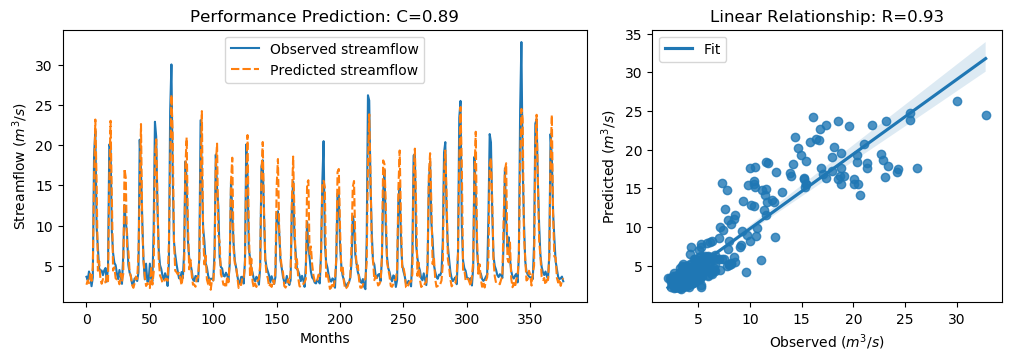

Values plotted in this chart, from the file beside it:
y_true, y_pred, y_true_scaled, y_pred_scaled
3.63, 2.64, -0.5645, -0.7054
3.21, 3.198, -0.6243, -0.626
4.29, 2.833, -0.4707, -0.6778
3.67, 3.987, -0.5589, -0.5138
2.46, 3.115, -0.7309, -0.6378
3.54, 4.84, -0.5773, -0.3925
18.82, 15.51, 1.595, 1.125
21.76, 23.16, 2.013, 2.213
9.83, 15.39, 0.3169, 1.107
7.16, 4.389, -0.06268, -0.4566
4.67, 5.584, -0.4167, -0.2867
4.44, 3.361, -0.4494, -0.6029
4.4, 2.763, -0.4551, -0.6878
3.83, 3.354, -0.5361, -0.6038
4.42, 2.981, -0.4522, -0.6568
4.72, 2.933, -0.4096, -0.6637
3.03, 3.771, -0.6499, -0.5445
4.87, 3.082, -0.3883, -0.6425
20.07, 15.57, 1.773, 1.133
19.62, 23.01, 1.709, 2.191
9.33, 13.32, 0.2458, 0.8138
6.56, 4.392, -0.148, -0.4563
5.37, 4.816, -0.3172, -0.3959
5.07, 3.434, -0.3598, -0.5924
4.02, 3.303, -0.5091, -0.611
3.34, 3.367, -0.6058, -0.6019
4.47, 2.699, -0.4451, -0.6969
3.61, 4.04, -0.5674, -0.5063
2.75, 3.023, -0.6897, -0.6508
6.28, 4, -0.1878, -0.5119
12.55, 17.05, 0.7036, 1.344
10.44, 15.94, 0.4036, 1.185
9.01, 7.398, 0.2003, -0.0288
5.12, 6.957, -0.3527, -0.09151
4.16, 4.29, -0.4892, -0.4706
3.72, 3.654, -0.5518, -0.5611
2.73, 2.589, -0.6925, -0.7126
2.73, 2.26, -0.6925, -0.7593
3.43, 2.831, -0.593, -0.6781
3.4, 3.662, -0.5972, -0.56
3.1, 3.352, -0.6399, -0.6041
4.17, 6.491, -0.4878, -0.1578
20.66, 14.08, 1.857, 0.9212
16.78, 22.61, 1.305, 2.134
10.67, 9.896, 0.4363, 0.3263
5.59, 5.589, -0.2859, -0.2861
3.31, 3.738, -0.61, -0.5492
5.26, 2.487, -0.3328, -0.7271
3.05, 2.859, -0.647, -0.6742
3.04, 2.457, -0.6484, -0.7313
5.26, 2.223, -0.3328, -0.7646
3.41, 4.912, -0.5958, -0.3823
3.07, 2.661, -0.6442, -0.7023
9.62, 4.19, 0.2871, -0.4849
22.89, 18.6, 2.174, 1.564
21.04, 20.71, 1.911, 1.863
12.14, 13.49, 0.6453, 0.8375
7.0, 5.808, -0.08543, -0.2549
5.08, 3.776, -0.3584, -0.5438
4.58, 3.438, -0.4295, -0.5918
... 317 more rows
